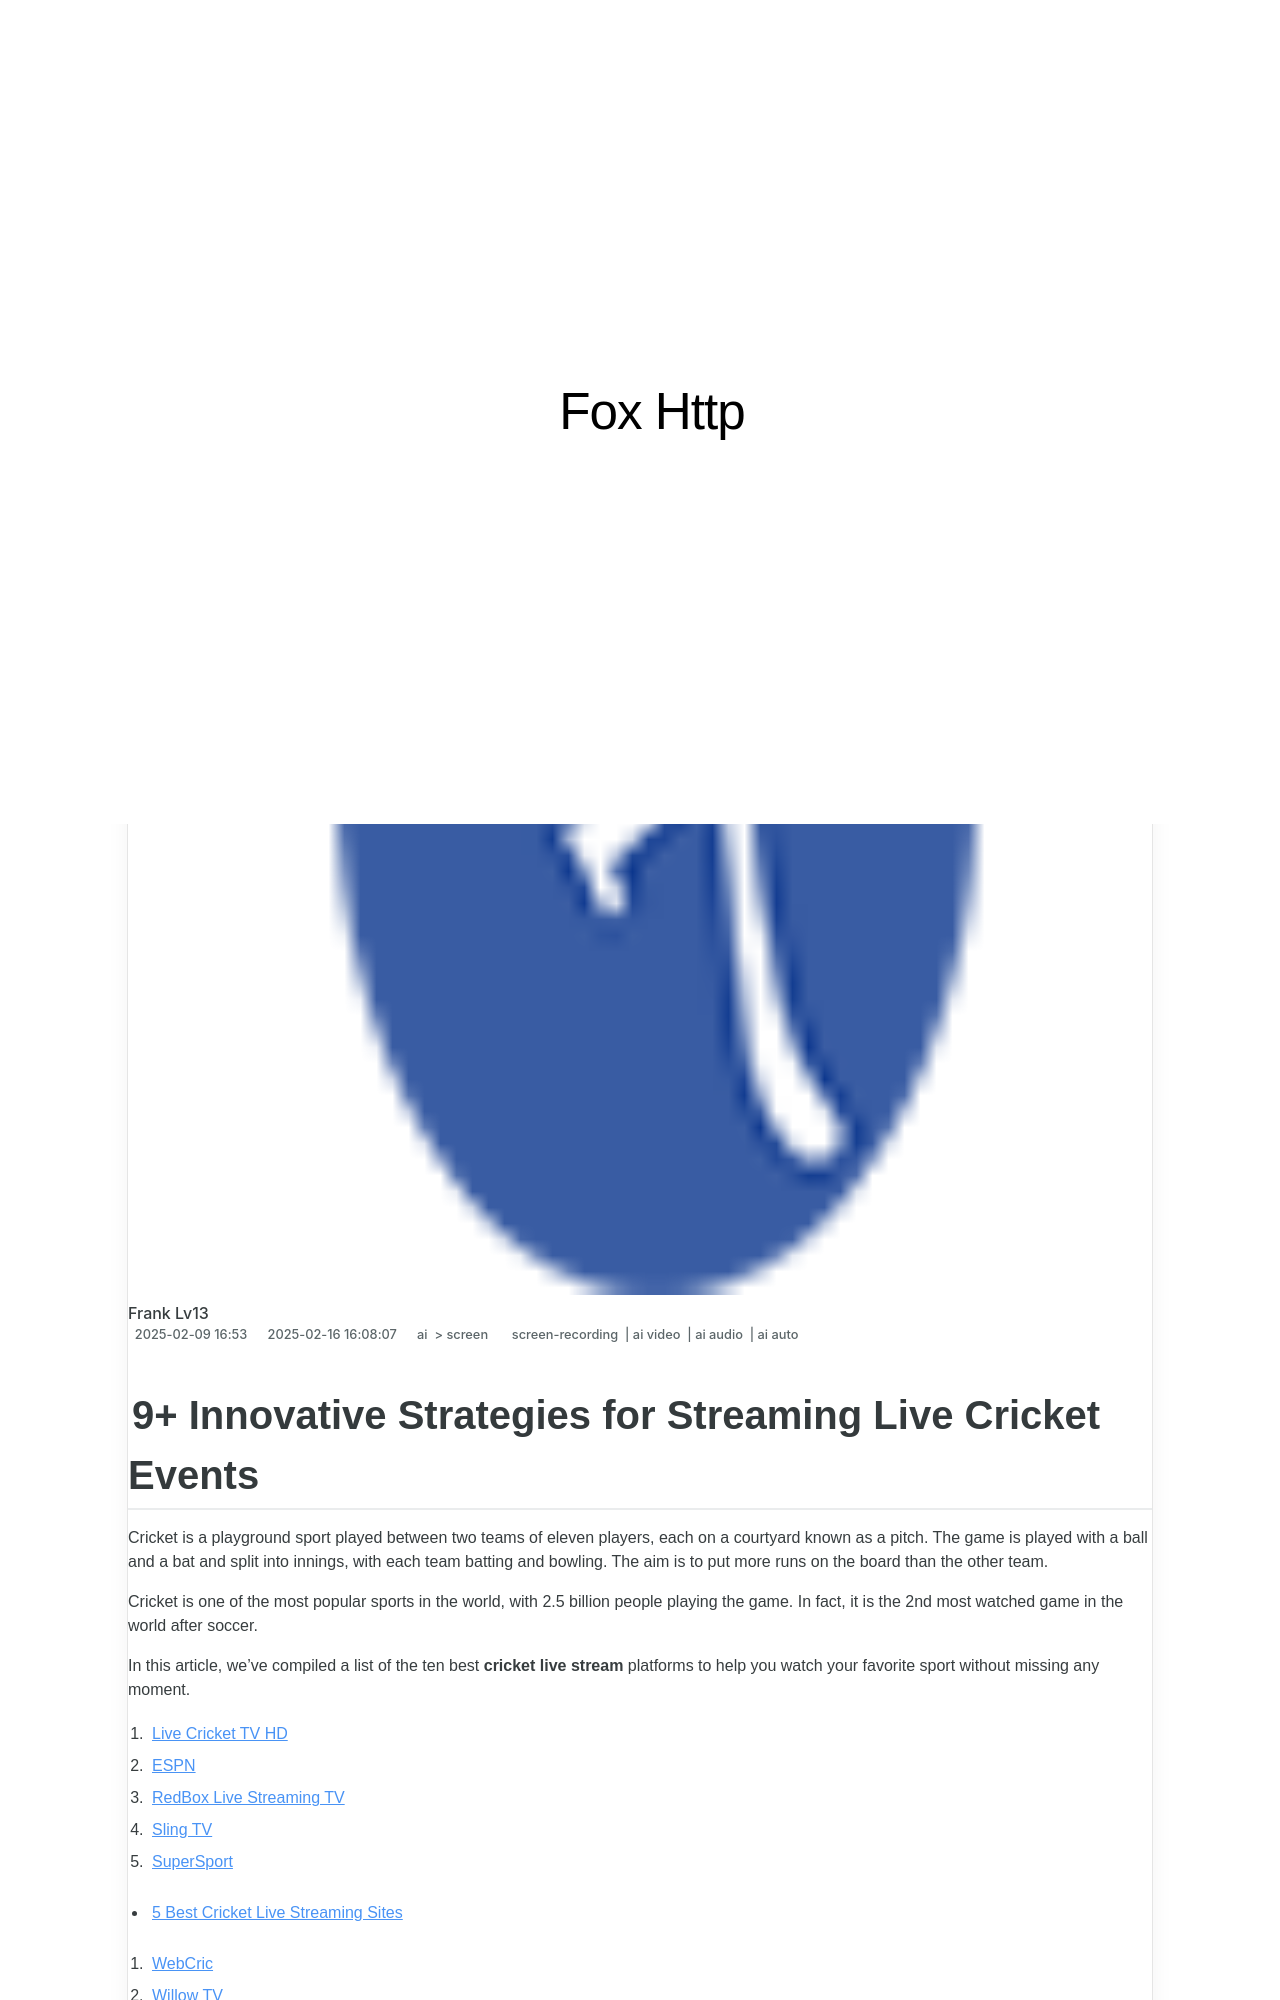

repository: techidaily/site-fox-http · page: 2024-approved-9plus-innovative-strategies-for-streaming-live-cricket-events/index.html · generator: jekyll

---
title: "\"2024 Approved  9+ Innovative Strategies for Streaming Live Cricket Events\""
date: 2025-02-09T16:00:53.534Z
updated: 2025-02-16T16:08:07.151Z
tags: 
  - screen-recording
  - ai video
  - ai audio
  - ai auto
categories: 
  - ai
  - screen
description: "\"This Article Describes 2024 Approved: 9+ Innovative Strategies for Streaming Live Cricket Events\""
excerpt: "\"This Article Describes 2024 Approved: 9+ Innovative Strategies for Streaming Live Cricket Events\""
keywords: "Cricket Streaming Tips,Live Sports Broadcast,Cricket Event Live Viewing,Online Cricket Matches,Innovative Cricket Viewing,Cricket Live Broadcast Techniques,Modern Cricket Streaming"
thumbnail: https://thmb.techidaily.com/e3e57dc288a15eebc6a087ce47534d889b154128f1cec9b763b947b83648c7c9.jpg
---

## 9+ Innovative Strategies for Streaming Live Cricket Events

Cricket is a playground sport played between two teams of eleven players, each on a courtyard known as a pitch. The game is played with a ball and a bat and split into innings, with each team batting and bowling. The aim is to put more runs on the board than the other team.

Cricket is one of the most popular sports in the world, with 2.5 billion people playing the game. In fact, it is the 2nd most watched game in the world after soccer.

In this article, we've compiled a list of the ten best **cricket live stream** platforms to help you watch your favorite sport without missing any moment.

1. [Live Cricket TV HD](#part1-1)
2. [ESPN](#part1-2)
3. [RedBox Live Streaming TV](#part1-3)
4. [Sling TV](#part1-4)
5. [SuperSport](#part1-5)

* [5 Best Cricket Live Streaming Sites](#part2)  

1. [WebCric](#part2-1)  
2. [Willow TV](#part2-2)  
3. [Time4 TV](#part2-3)  
4. [Skysports](#part2-4)  
5. [ESPN Cricinfo](#part2-5)
